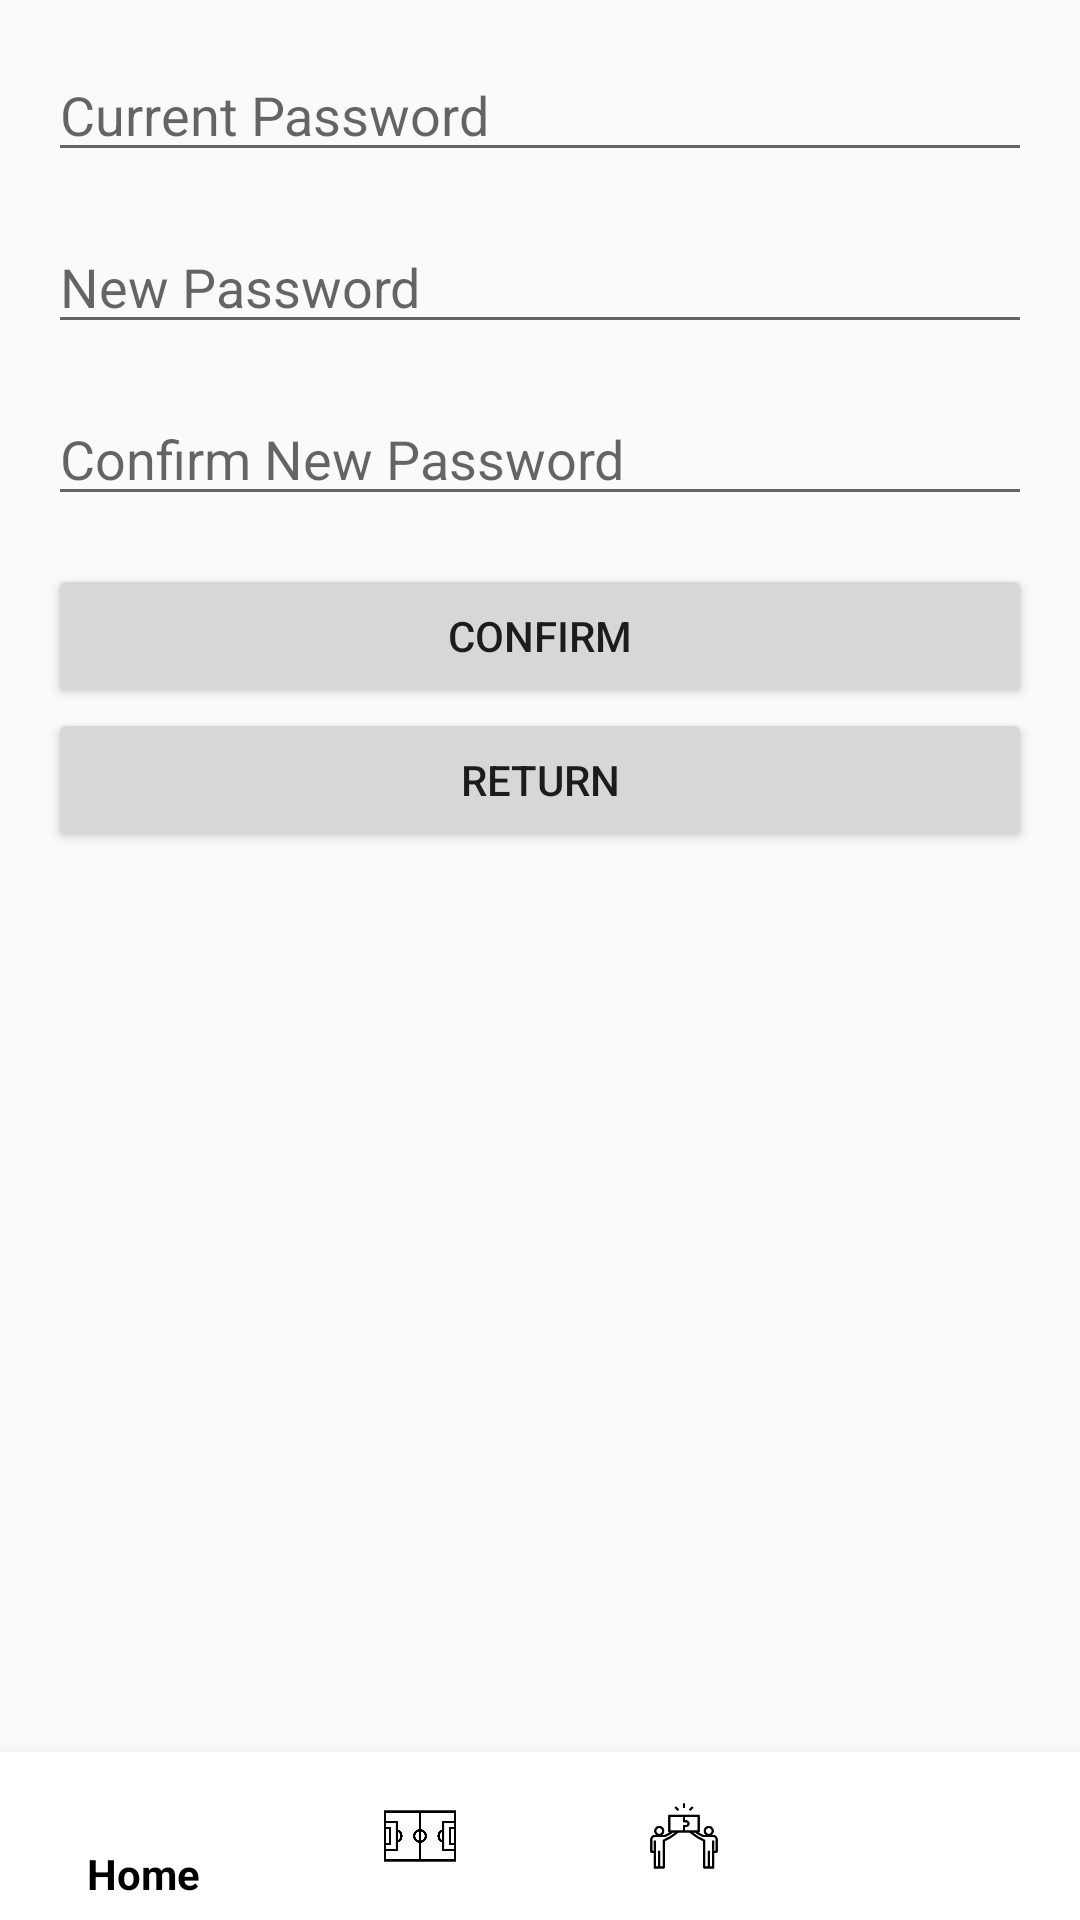

Reconstruct the res/layout file that produces this screen, plus the resources it refers to.
<!-- AndroidManifest.xml: application theme Theme.Mobile_Dev_EndProject_JC_JvL -->
<!-- res/layout/change_password_screen.xml -->
<?xml version="1.0" encoding="utf-8"?>
<LinearLayout
    xmlns:android="http://schemas.android.com/apk/res/android"
    android:layout_width="match_parent"
    android:layout_height="match_parent"
    xmlns:app="http://schemas.android.com/apk/res-auto"
    android:orientation="vertical">

    <LinearLayout
        android:id="@+id/contentLayout"
        android:layout_width="match_parent"
        android:layout_height="0dp"
        android:layout_weight="1"
        android:orientation="vertical"
        android:padding="16dp">

        <EditText
            android:id="@+id/etCurrentPassword"
            android:layout_width="match_parent"
            android:layout_height="wrap_content"
            android:hint="Current Password"
            android:inputType="textPassword"
            android:layout_marginBottom="16dp"/>

        <EditText
            android:id="@+id/etNewPassword"
            android:layout_width="match_parent"
            android:layout_height="wrap_content"
            android:hint="New Password"
            android:inputType="textPassword"
            android:layout_marginBottom="16dp"/>

        <EditText
            android:id="@+id/etConfirmNewPassword"
            android:layout_width="match_parent"
            android:layout_height="wrap_content"
            android:hint="Confirm New Password"
            android:inputType="textPassword"
            android:layout_marginBottom="16dp"/>

        <Button
            android:id="@+id/btnConfirm"
            android:layout_width="match_parent"
            android:layout_height="wrap_content"
            android:text="Confirm"/>

        <Button
            android:id="@+id/btnReturn"
            android:layout_width="match_parent"
            android:layout_height="wrap_content"
            android:text="Return"/>
    </LinearLayout>

    <com.google.android.material.bottomnavigation.BottomNavigationView
        android:id="@+id/bottomNavigationView"
        style="@style/BottomNavigationViewStyle"
        android:layout_width="match_parent"
        android:layout_height="wrap_content"
        app:menu="@menu/bottom_navigation_menu" />

</LinearLayout>
<!-- resources referenced by this layout -->
<resources>
  <style name="BottomNavigationViewStyle" parent="Widget.Design.BottomNavigationView">
          <item name="android:background">@android:color/white</item>
          <item name="itemIconTint">@color/black</item>
          <item name="itemTextColor">@color/black</item>
      </style>
  <style name="Theme.Mobile_Dev_EndProject_JC_JvL" parent="Theme.AppCompat.Light.DarkActionBar">
          
      </style>
  <!-- not gathered from this repository: default colours our renderer supplied (Android Studio template values) -->
  <color name="black">#FF000000</color>
</resources>
